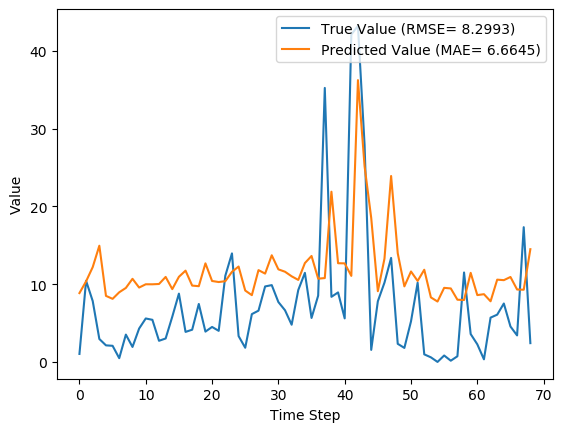

Data behind this chart, as committed beside it:
y_true, y_pred, y_true_scaled, y_pred_scaled
1.029, 8.853, 0.009665, 0.08318
10.43, 10.36, 0.09803, 0.09734
7.83, 12.19, 0.07357, 0.1145
2.951, 14.94, 0.02773, 0.1404
2.13, 8.494, 0.02001, 0.07981
2.073, 8.112, 0.01948, 0.07622
0.4814, 8.956, 0.004524, 0.08415
3.513, 9.514, 0.03301, 0.08939
1.926, 10.69, 0.01809, 0.1004
4.293, 9.564, 0.04034, 0.08986
5.587, 9.986, 0.0525, 0.09383
5.416, 9.982, 0.05089, 0.09379
2.717, 10.02, 0.02553, 0.09417
3.014, 10.93, 0.02832, 0.1027
5.817, 9.361, 0.05466, 0.08795
8.783, 10.95, 0.08253, 0.1029
3.86, 11.74, 0.03627, 0.1103
4.144, 9.815, 0.03894, 0.09223
7.454, 9.739, 0.07004, 0.09151
3.899, 12.68, 0.03663, 0.1191
4.497, 10.41, 0.04226, 0.09781
3.997, 10.27, 0.03756, 0.09653
11.09, 10.38, 0.1042, 0.09755
13.96, 11.59, 0.1312, 0.1089
3.323, 12.27, 0.03122, 0.1152
1.823, 9.18, 0.01713, 0.08626
6.149, 8.587, 0.05777, 0.08068
6.593, 11.81, 0.06195, 0.1109
9.706, 11.36, 0.0912, 0.1067
9.877, 13.72, 0.09281, 0.1289
7.7, 11.9, 0.07235, 0.1119
6.643, 11.6, 0.06242, 0.109
4.784, 11.01, 0.04495, 0.1035
9.247, 10.55, 0.08689, 0.09909
11.45, 12.71, 0.1076, 0.1194
5.653, 13.63, 0.05312, 0.128
8.521, 10.71, 0.08007, 0.1006
35.23, 10.78, 0.3311, 0.1013
8.371, 21.89, 0.07866, 0.2057
8.937, 12.69, 0.08398, 0.1193
5.6, 12.67, 0.05262, 0.1191
42.11, 11.07, 0.3956, 0.104
43.21, 36.24, 0.406, 0.3405
27.9, 25.16, 0.2621, 0.2364
1.549, 18.52, 0.01455, 0.174
7.801, 9.096, 0.0733, 0.08547
10.2, 13.28, 0.09581, 0.1248
13.38, 23.91, 0.1257, 0.2247
2.329, 13.97, 0.02188, 0.1313
1.801, 9.716, 0.01693, 0.0913
5.217, 11.63, 0.04902, 0.1093
10.18, 10.41, 0.09569, 0.09785
0.9729, 11.85, 0.009141, 0.1114
0.59, 8.297, 0.005544, 0.07796
0.0, 7.765, 0.0, 0.07296
0.8257, 9.525, 0.007759, 0.0895
0.1571, 9.449, 0.001477, 0.08878
0.7271, 8.002, 0.006832, 0.07519
11.5, 7.959, 0.1081, 0.07478
3.584, 11.45, 0.03368, 0.1076
... 9 more rows
